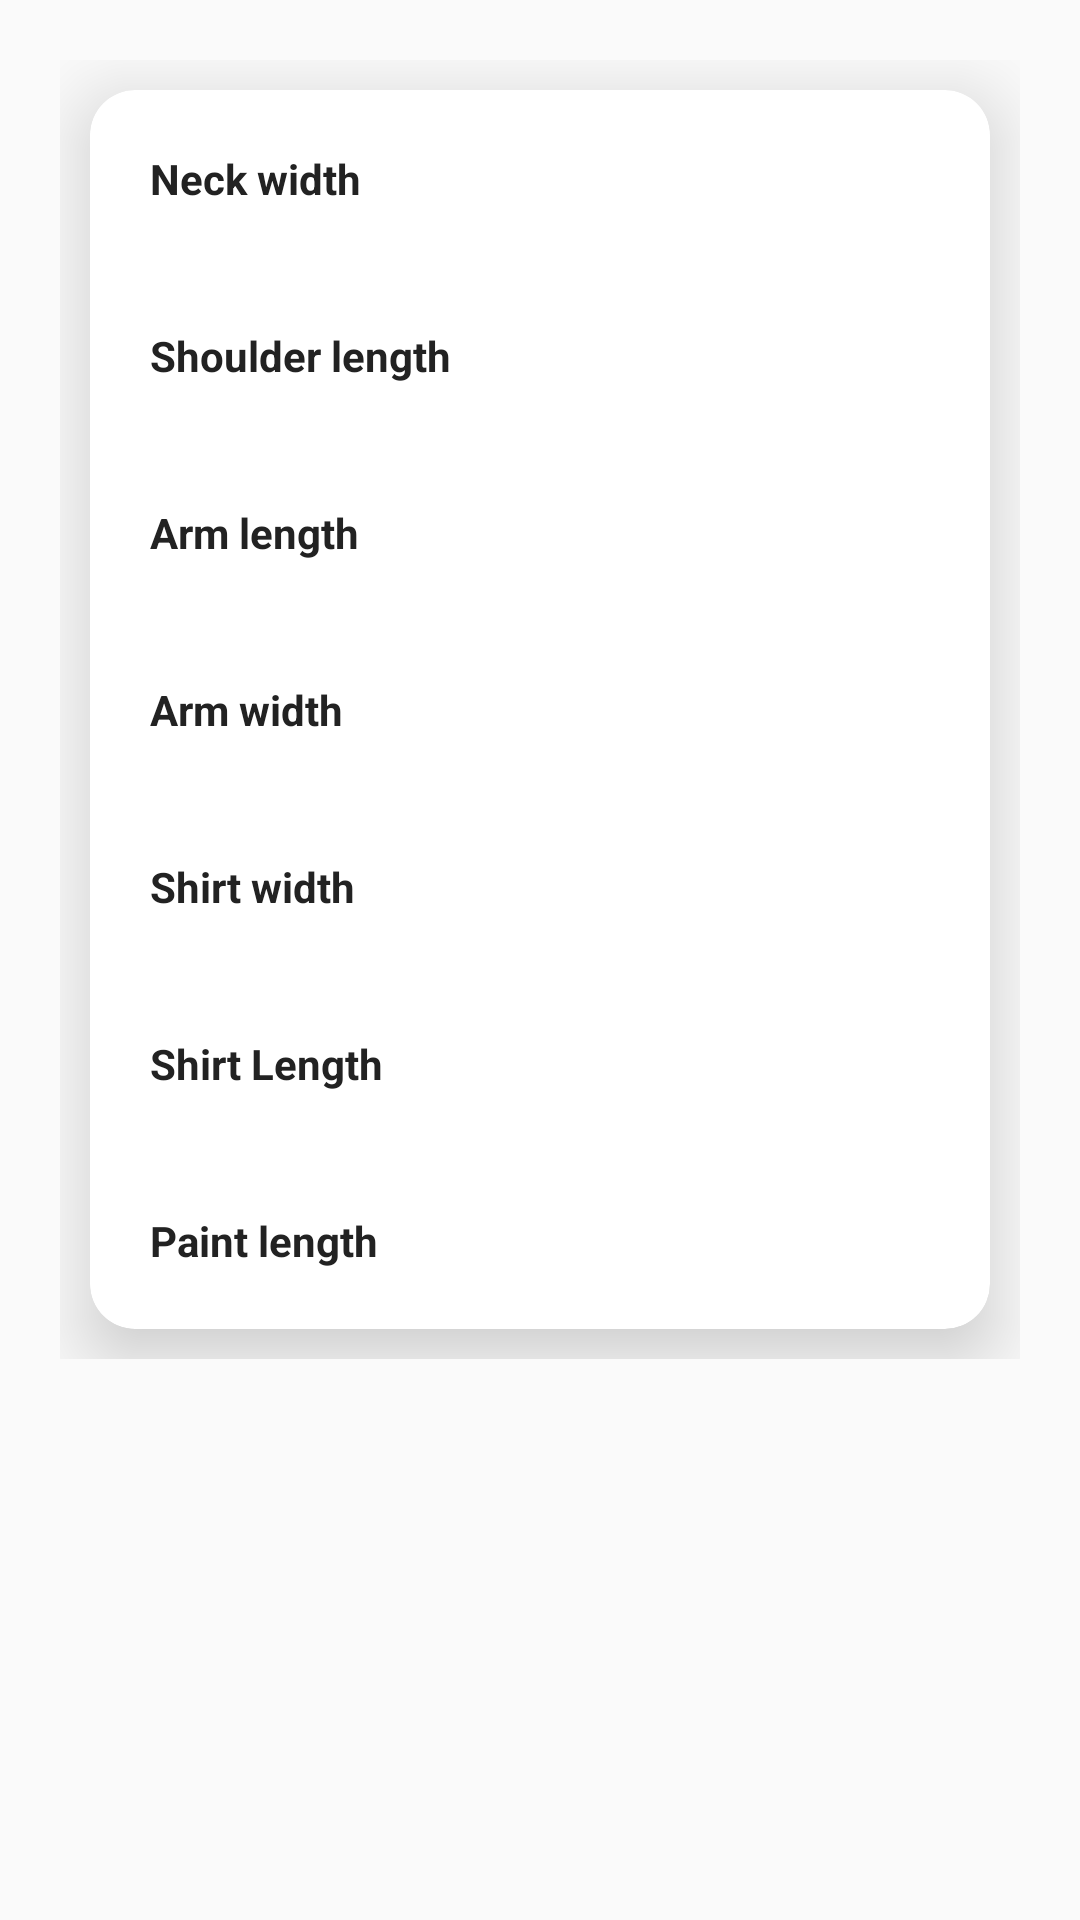

Android layout source for this screen:
<!-- AndroidManifest.xml: application theme Theme.PersonalStylist -->
<!-- res/layout/measure_row.xml -->
<?xml version="1.0" encoding="utf-8"?>
<LinearLayout xmlns:android="http://schemas.android.com/apk/res/android"
    android:layout_width="match_parent"
    android:layout_height="wrap_content"
    xmlns:app="http://schemas.android.com/apk/res-auto">
    <LinearLayout
        android:layout_width="match_parent"
        android:layout_height="wrap_content"
        android:orientation="vertical"
        android:padding="10dp"
        android:layout_margin="10dp"
        >
        <androidx.cardview.widget.CardView
            android:layout_width="match_parent"
            android:layout_height="wrap_content"
            android:padding="10dp"
            android:layout_margin="10dp"
            app:cardCornerRadius="15dp"
            app:cardElevation="15dp">

            <LinearLayout
                android:layout_width="match_parent"
                android:layout_height="wrap_content"
                android:orientation="vertical">
                <LinearLayout
                    android:layout_width="match_parent"
                    android:layout_height="wrap_content"
                    android:orientation="horizontal">
                    <TextView
                        android:layout_width="wrap_content"
                        android:layout_height="wrap_content"
                        android:textColor="#222"
                        android:text="Neck width"
                        android:textStyle="bold"
                        android:padding="10dp"
                        android:layout_margin="10dp"
                        />
                    <TextView
                        android:id="@+id/txtUserNeckwidth"

                        android:layout_width="match_parent"
                        android:layout_height="wrap_content"
                        android:textColor="#222"
                        android:text=""
                        android:textStyle="bold"
                        android:padding="10dp"
                        android:layout_margin="10dp"
                        />

                </LinearLayout>
                <LinearLayout
                    android:layout_width="match_parent"
                    android:layout_height="wrap_content"
                    android:orientation="horizontal">
                    <TextView
                        android:layout_width="wrap_content"
                        android:layout_height="wrap_content"
                        android:textColor="#222"
                        android:text="Shoulder length"
                        android:textStyle="bold"
                        android:padding="10dp"
                        android:layout_margin="10dp"
                        />
                    <TextView
                        android:id="@+id/txtUserShoulderlength"

                        android:layout_width="match_parent"
                        android:layout_height="wrap_content"
                        android:textColor="#222"
                        android:text=""
                        android:textStyle="bold"
                        android:padding="10dp"
                        android:layout_margin="10dp"
                        />

                </LinearLayout>
                <LinearLayout
                    android:layout_width="match_parent"
                    android:layout_height="wrap_content"
                    android:orientation="horizontal">
                    <TextView
                        android:layout_width="wrap_content"
                        android:layout_height="wrap_content"
                        android:textColor="#222"
                        android:text="Arm length"
                        android:textStyle="bold"
                        android:padding="10dp"
                        android:layout_margin="10dp"
                        />
                    <TextView
                        android:id="@+id/txtUserArmlength"

                        android:layout_width="match_parent"
                        android:layout_height="wrap_content"
                        android:textColor="#222"
                        android:text=""
                        android:textStyle="bold"
                        android:padding="10dp"
                        android:layout_margin="10dp"
                        />

                </LinearLayout>
                <LinearLayout
                    android:layout_width="match_parent"
                    android:layout_height="wrap_content"
                    android:orientation="horizontal">
                    <TextView
                        android:layout_width="wrap_content"
                        android:layout_height="wrap_content"
                        android:textColor="#222"
                        android:text="Arm width"
                        android:textStyle="bold"
                        android:padding="10dp"
                        android:layout_margin="10dp"
                        />
                    <TextView
                        android:id="@+id/txtUserArmwidth"
                        android:layout_width="match_parent"
                        android:layout_height="wrap_content"
                        android:textColor="#222"
                        android:text=""
                        android:textStyle="bold"
                        android:padding="10dp"
                        android:layout_margin="10dp"
                        />

                </LinearLayout>
                <LinearLayout
                    android:layout_width="match_parent"
                    android:layout_height="wrap_content"
                    android:orientation="horizontal">
                    <TextView
                        android:layout_width="wrap_content"
                        android:layout_height="wrap_content"
                        android:textColor="#222"
                        android:text="Shirt width"
                        android:textStyle="bold"
                        android:padding="10dp"
                        android:layout_margin="10dp"
                        />
                    <TextView
                        android:id="@+id/txtUserShirtwidth"
                        android:layout_width="match_parent"
                        android:layout_height="wrap_content"
                        android:textColor="#222"
                        android:text=""
                        android:textStyle="bold"
                        android:padding="10dp"
                        android:layout_margin="10dp"
                        />

                </LinearLayout>
                <LinearLayout
                    android:layout_width="match_parent"
                    android:layout_height="wrap_content"
                    android:orientation="horizontal">
                    <TextView
                        android:layout_width="wrap_content"
                        android:layout_height="wrap_content"
                        android:textColor="#222"
                        android:text="Shirt Length"
                        android:textStyle="bold"
                        android:padding="10dp"
                        android:layout_margin="10dp"
                        />
                    <TextView
                        android:id="@+id/txtUserShirtLength"
                        android:layout_width="match_parent"
                        android:layout_height="wrap_content"
                        android:textColor="#222"
                        android:text=""
                        android:textStyle="bold"
                        android:padding="10dp"
                        android:layout_margin="10dp"
                        />

                </LinearLayout>
                <LinearLayout
                    android:layout_width="match_parent"
                    android:layout_height="wrap_content"
                    android:orientation="horizontal">
                    <TextView
                        android:layout_width="wrap_content"
                        android:layout_height="wrap_content"
                        android:textColor="#222"
                        android:text="Paint length "
                        android:textStyle="bold"
                        android:padding="10dp"
                        android:layout_margin="10dp"
                        />
                    <TextView
                        android:id="@+id/txtUserPaintLength"
                        android:layout_width="match_parent"
                        android:layout_height="wrap_content"
                        android:textColor="#222"
                        android:text=""
                        android:textStyle="bold"
                        android:padding="10dp"
                        android:layout_margin="10dp"
                        />

                </LinearLayout>

            </LinearLayout>


        </androidx.cardview.widget.CardView>
    </LinearLayout>

</LinearLayout>
<!-- resources referenced by this layout -->
<resources>
  <style name="Theme.PersonalStylist" parent="Theme.AppCompat.DayNight.NoActionBar">
          
          <item name="colorPrimary">@color/purple_500</item>
          <item name="colorPrimaryVariant">@color/purple_700</item>
          <item name="colorOnPrimary">@color/white</item>
          
          <item name="colorSecondary">@color/teal_200</item>
          <item name="colorSecondaryVariant">@color/teal_700</item>
          <item name="colorOnSecondary">@color/black</item>
          
          <item name="android:statusBarColor">@color/black</item>
          
      </style>
  <color name="purple_500">#FF6200EE</color>
  <color name="purple_700">#FF3700B3</color>
  <color name="white">#FFFFFFFF</color>
  <color name="teal_200">#FF03DAC5</color>
  <color name="teal_700">#FF018786</color>
  <color name="black">#FF000000</color>
</resources>
